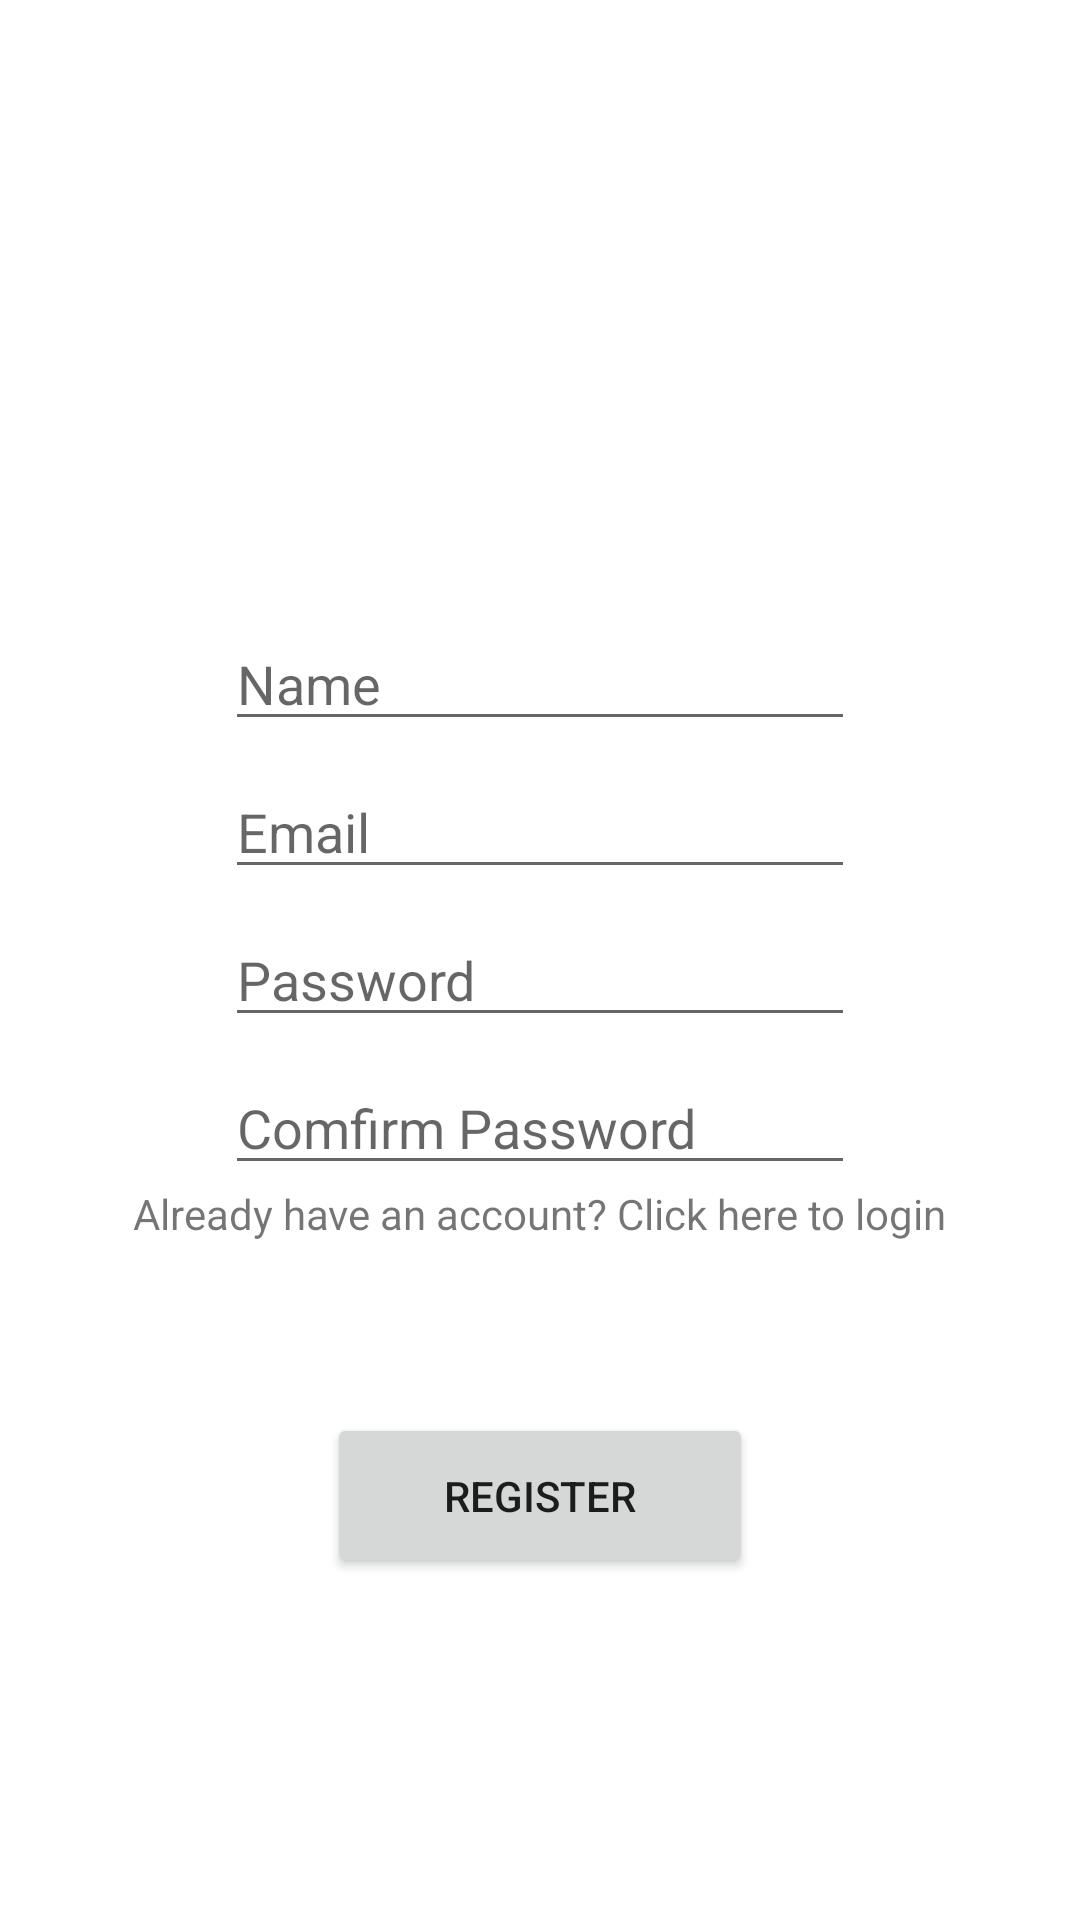

This screen was rendered from an Android layout file. Write that file and the resources it references.
<!-- AndroidManifest.xml: application theme Theme.UniLink -->
<!-- res/layout/activity_register.xml -->
<?xml version="1.0" encoding="utf-8"?>
<androidx.constraintlayout.widget.ConstraintLayout xmlns:android="http://schemas.android.com/apk/res/android"
    xmlns:app="http://schemas.android.com/apk/res-auto"
    xmlns:tools="http://schemas.android.com/tools"
    android:layout_width="match_parent"
    android:layout_height="match_parent"
    tools:context=".Activities.RegisterActivity"
    android:background="#ffffff">

    <LinearLayout
        android:layout_width="match_parent"
        android:layout_height="match_parent"
        android:orientation="vertical"
        android:gravity="center">

        <ImageView
            android:id="@+id/userPhoto"
            android:layout_width="92dp"
            android:layout_height="92dp"
            android:src="@drawable/person_img" />

        <EditText
            android:id="@+id/userName"
            android:layout_width="wrap_content"
            android:layout_height="wrap_content"
            android:layout_marginBottom="8dp"
            android:ems="10"
            android:hint="Name"
            android:inputType="text" />

        <EditText
            android:id="@+id/userEmail"
            android:layout_width="wrap_content"
            android:layout_height="wrap_content"
            android:layout_marginBottom="8dp"
            android:ems="10"
            android:hint="Email"
            android:inputType="text" />

        <EditText
            android:id="@+id/userPassword1"
            android:layout_width="wrap_content"
            android:layout_height="wrap_content"
            android:layout_marginBottom="8dp"
            android:ems="10"
            android:hint="Password"
            android:inputType="text|textPassword" />

        <EditText
            android:id="@+id/userPassword2"
            android:layout_width="wrap_content"
            android:layout_height="wrap_content"
            android:ems="10"
            android:hint="Comfirm Password"
            android:inputType="text|textPassword" />

        <TextView
            android:id="@+id/goLogin"
            android:layout_width="wrap_content"
            android:layout_height="wrap_content"
            android:text="Already have an account? Click here to login" />

        <Button
            android:id="@+id/regBtn"
            android:layout_width="142dp"
            android:layout_height="55dp"
            android:layout_marginTop="57dp"
            android:text="REGISTER" />

    </LinearLayout>

</androidx.constraintlayout.widget.ConstraintLayout>
<!-- resources referenced by this layout -->
<resources>
  <style name="Theme.UniLink" parent="Base.Theme.UniLink" />
  <style name="Base.Theme.UniLink" parent="Theme.AppCompat.Light">
          
          
      </style>
</resources>
